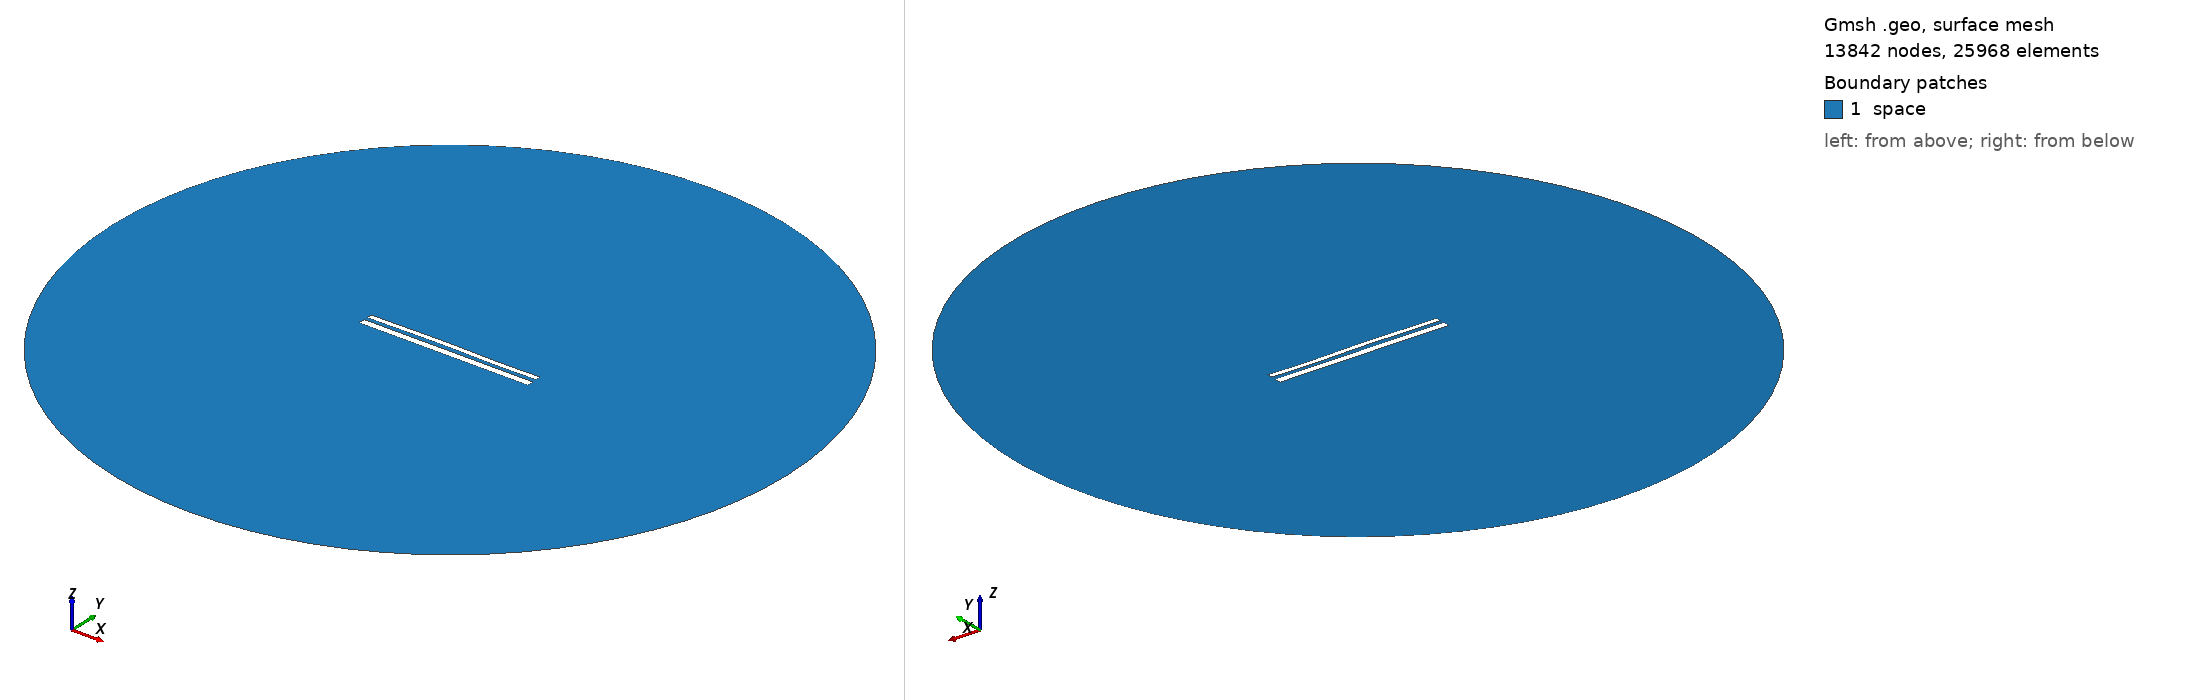

Gmsh geometry script, surface-meshed: 13842 nodes, 25968 surface elements. Boundary patches (legend numbers): 1 space. Left view from above one corner, right view from below the opposite corner. Legend entries are the model's physical surfaces. The drawing asked Gmsh for element sizes between 1% and 20% of the model's largest extent; the script's own settings can give other sizes.

=== 11122.geo (drawn) ===
//---------------------------------------
// Geometry kernel
//---------------------------------------

SetFactory("OpenCASCADE");



//---------------------------------------
// Parameters of the geometry
//---------------------------------------

// Overetch of the upper plate
overetch = 0.375;

// Distance between the plates
distance = 2.0;

// Discretization over the x axis (for the deformation)
nx = 50; 

// Length of the plate
L = 100 - overetch; 

// Number of modes
n = 4; 

// 1st mode coefficient
coeff(1) = 0.07499999999999998;
beta(1) = 0.596864 * 3.1415926535 / L;

// 2nd mode coefficient
coeff(2) = 0.15;
beta(2) = 1.49418 * 3.1415926535 / L;

// 3rd mode coefficient
coeff(3) = 0.15;
beta(3) = 2.50025 * 3.1415926535 / L;

// 4th mode coefficient
coeff(4) = -0.075;
beta(4) = 3.49999 * 3.1415926535 / L;



//---------------------------------------
// Upper plate (deformed rectangle)
//---------------------------------------

// Coordiantes of the upper plate
xmin = -50;
xmax = 50 - overetch;

// Height of the upper plate
yheight = 4 - 2 * overetch;

// Indexes of the points
UpperID[] = {};
LowerID[] = {};
LeftID[] = {};
RightID[] = {};

// Point index
p = 1;

// Horizontal edges
For i In {1:nx}
    x = xmin + (i-1)*(xmax - xmin)/(nx-1);

    y_bottom = distance / 2 + overetch;
    For j In {1:n}
        C = (Cosh(beta(j)*L) + Cos(beta(j)*L)) / (Sinh(beta(j)*L) + Sin(beta(j)*L));
        y_bottom  = y_bottom + coeff(j) * (Cosh(beta(j)*(x+50)) - Cos(beta(j)*(x+50)) - C * (Sinh(beta(j)*(x+50)) - Sin(beta(j)*(x+50))));
    EndFor

    y_top = y_bottom + yheight;

    Point(p) = {x, y_top, 0, 1.0};
    UpperID[i] = p;
    p = p + 1;

    Point(p) = {x, y_bottom, 0, 1.0};
    LowerID[i] = p;
    p = p + 1;
EndFor

// Create point lists
UpperPts[] = {}; LowerPts[] = {};
For i In {1:nx}
  UpperPts[] += {UpperID[i]};
  LowerPts[] += {LowerID[i]};
EndFor

// Build splines
Spline(1) = {UpperPts[]};
Spline(2) = {LowerPts[]};
Line(3) = {LowerPts[nx-1], UpperPts[nx-1]};
Line(4) = {LowerPts[0], UpperPts[0]};

// Build the plane surface
Curve Loop(1) = {2, 3, -1, -4};
Plane Surface(1) = {1};



//---------------------------------------
// Lower plate (rectangle)
//---------------------------------------

// Vertices
Point(1001) = {-50, -1, 0, 1.0};
Point(1002) = { 50, -1, 0, 1.0};
Point(1003) = { 50,  -5, 0, 1.0};
Point(1004) = {-50,  -5, 0, 1.0};

// Edges
Line(5) = {1001, 1002};
Line(6) = {1002, 1003};
Line(7) = {1003, 1004};
Line(8) = {1004, 1001};

// Plane surface
Line Loop(2) = {5, 6, 7, 8};
Plane Surface(2) = {2}; 



//---------------------------------------
// Outer (fictious) boundary
//---------------------------------------

// Points
Point(1005) = {0, 0, 0};       // Center
Point(1006) = {200, 0, 0};     // Start point
Point(1007) = {0, 200, 0};     // 90 degrees
Point(1008) = {-200, 0, 0};    // 180 degrees
Point(1009) = {0, -200, 0};    // 270 degrees

// Circle arcs (each needs start, center, end)
Circle(9) = {1006, 1005, 1007};
Circle(10) = {1007, 1005, 1008};
Circle(11) = {1008, 1005, 1009};
Circle(12) = {1009, 1005, 1006};

// Plane surface for the entire domain
Curve Loop(3) = {9, 10, 11, 12};
Surface(3) = {3};

// Subtract the plates from the whole domain to obtain the actual domain where we want to solve the equations
BooleanDifference{ Surface{3}; Delete; }{ Surface{1}; Surface{2}; Delete; }




//---------------------------------------
// Transfinite Lines/Curves
//---------------------------------------

// Set the number of points on the boundaries
r = 7;

// Plates
Transfinite Curve {1, 2} = 50*r Using Progression 1;
Transfinite Curve {3, 4} = 2*r Using Progression 1;
Transfinite Line {5, 7} = 50*r Using Progression 1;
Transfinite Line {6, 8} = 2*r Using Progression 1;

// Outer boundary
Transfinite Line {9, 10, 11, 12} = 20 Using Progression 1;



//---------------------------------------
// Physical groups
//---------------------------------------                

// Physical curves (boundaries)
Physical Line("force_segment", 10) = {2};
Physical Line("upper_plate", 11) = {1, 3, 4};
Physical Line("lower_plate", 12) = {5, 6, 7, 8};
Physical Line("boundary", 20) = {9, 10, 11, 12};

// Physical Surfaces
Physical Surface("space", 30) = {3};



//---------------------------------------
// 6. Generate the Mesh
//---------------------------------------

// 2D mesh generation
Mesh 2;
